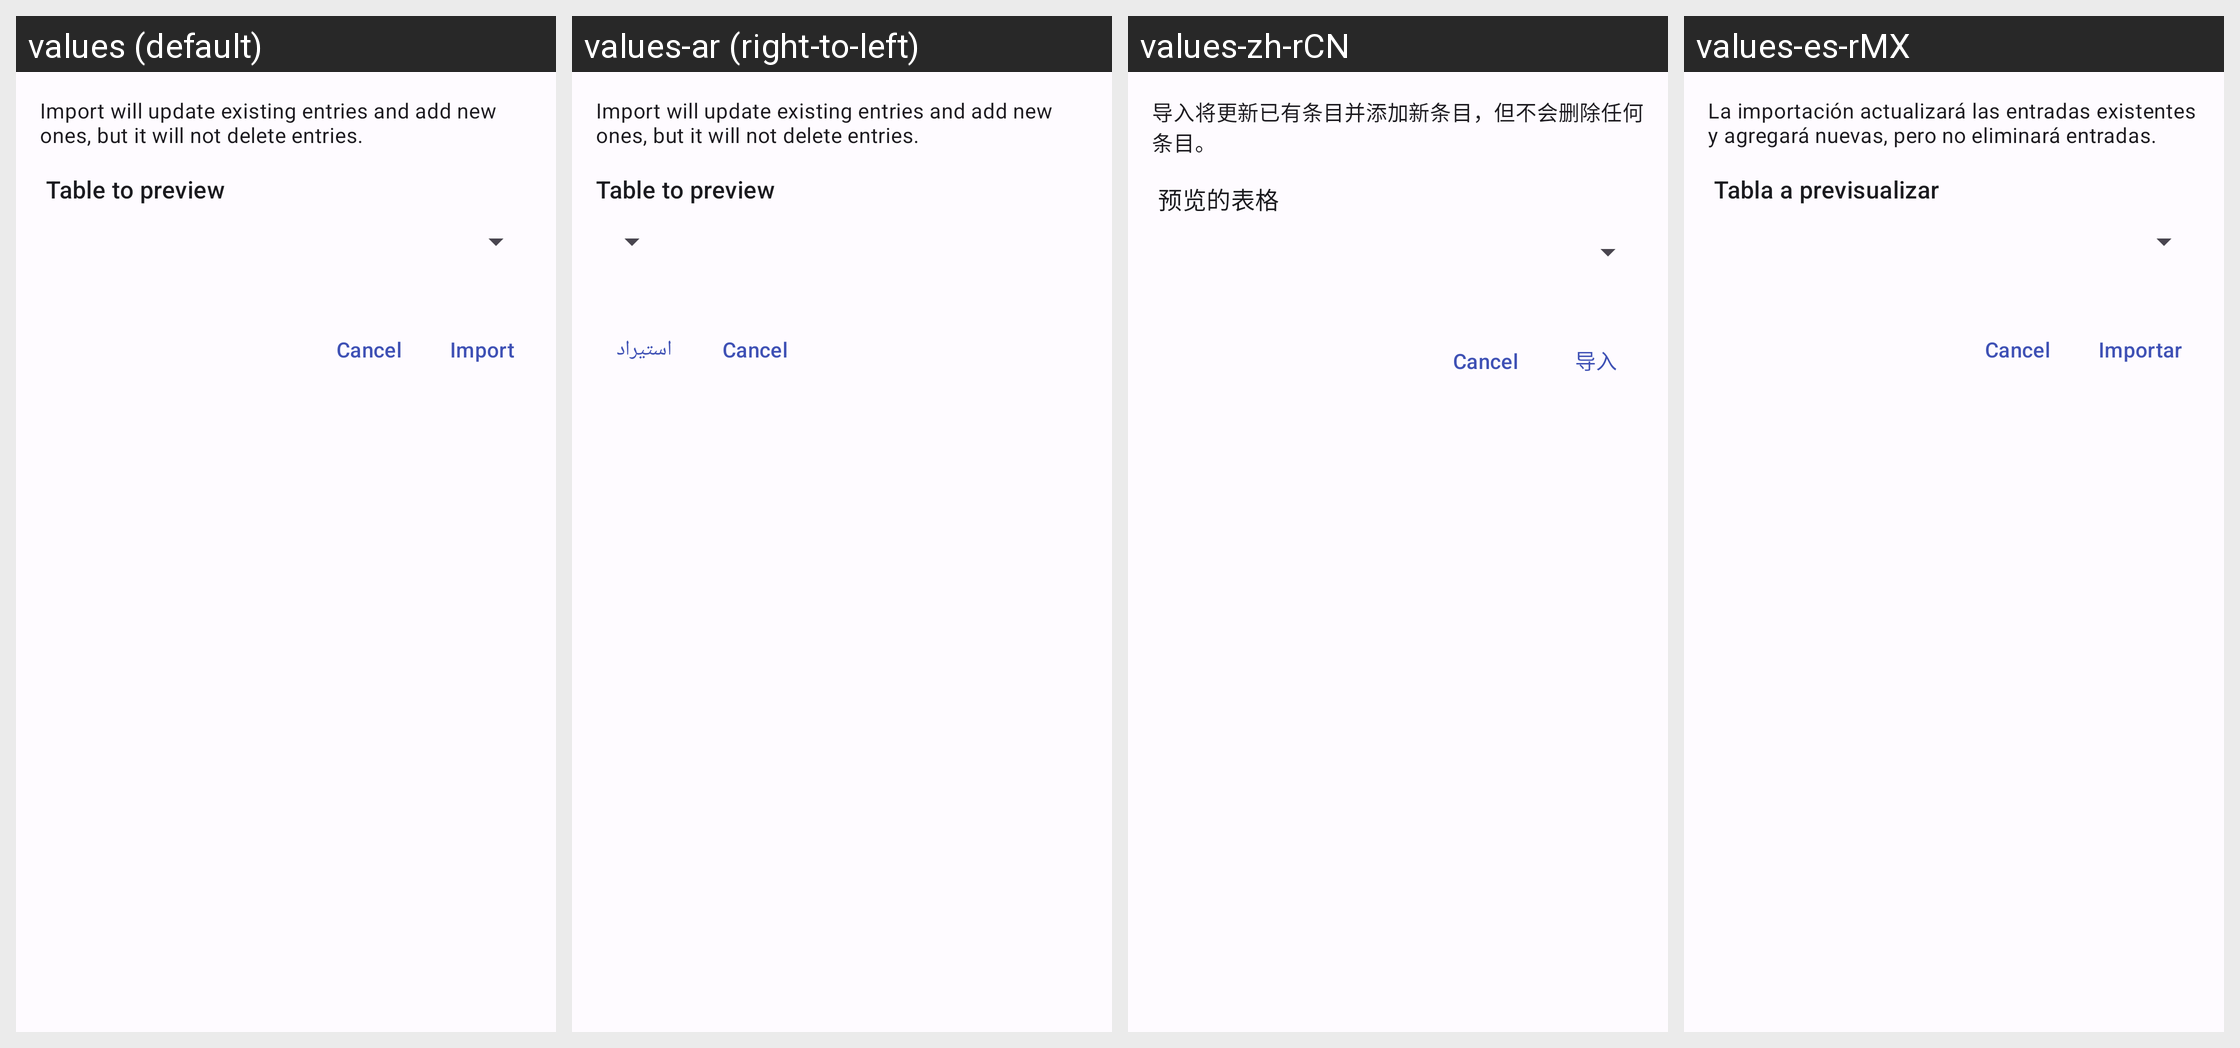

This grid shows one Android layout under several languages. Give, for every string resource on the screen, its name, the default text and each shown locale's text.
Android screen res/layout/fragment_general_csv_import.xml rendered under 4 locales, left to right: values (default), values-ar (right-to-left), values-zh-rCN, values-es-rMX. Device: Nexus 5 (rendered at 1080×1920; each locale shown at half size, 540×960, under a caption strip naming it); theme AppTheme.
Other locales in the repository, not shown: values-ca, values-cs, values-de, values-ext, values-fi, values-fr, values-it, values-ko, values-nb-rNO, values-nl-rNL, values-pl, values-pt, values-pt-rBR, values-ru, values-ta, values-tr.
Strings drawn on this screen, with the default value and each locale's value (text and hints the layout hard-codes, and strings that could not be matched under every locale, appear in the picture but are not listed):

alert_import_csv_message
  values: Import will update existing entries and add new ones, but it will not delete entries.
  values-ar: Import will update existing entries and add new ones, but it will not delete entries.  [not translated; the default value is used]
  values-zh-rCN: 导入将更新已有条目并添加新条目，但不会删除任何条目。
  values-es-rMX: La importación actualizará las entradas existentes y agregará nuevas, pero no eliminará entradas.

import_preview_table
  values: Table to preview
  values-ar: Table to preview  [not translated; the default value is used]
  values-zh-rCN: 预览的表格
  values-es-rMX: Tabla a previsualizar

import_
  values: Import
  values-ar: استيراد
  values-zh-rCN: 导入
  values-es-rMX: Importar
